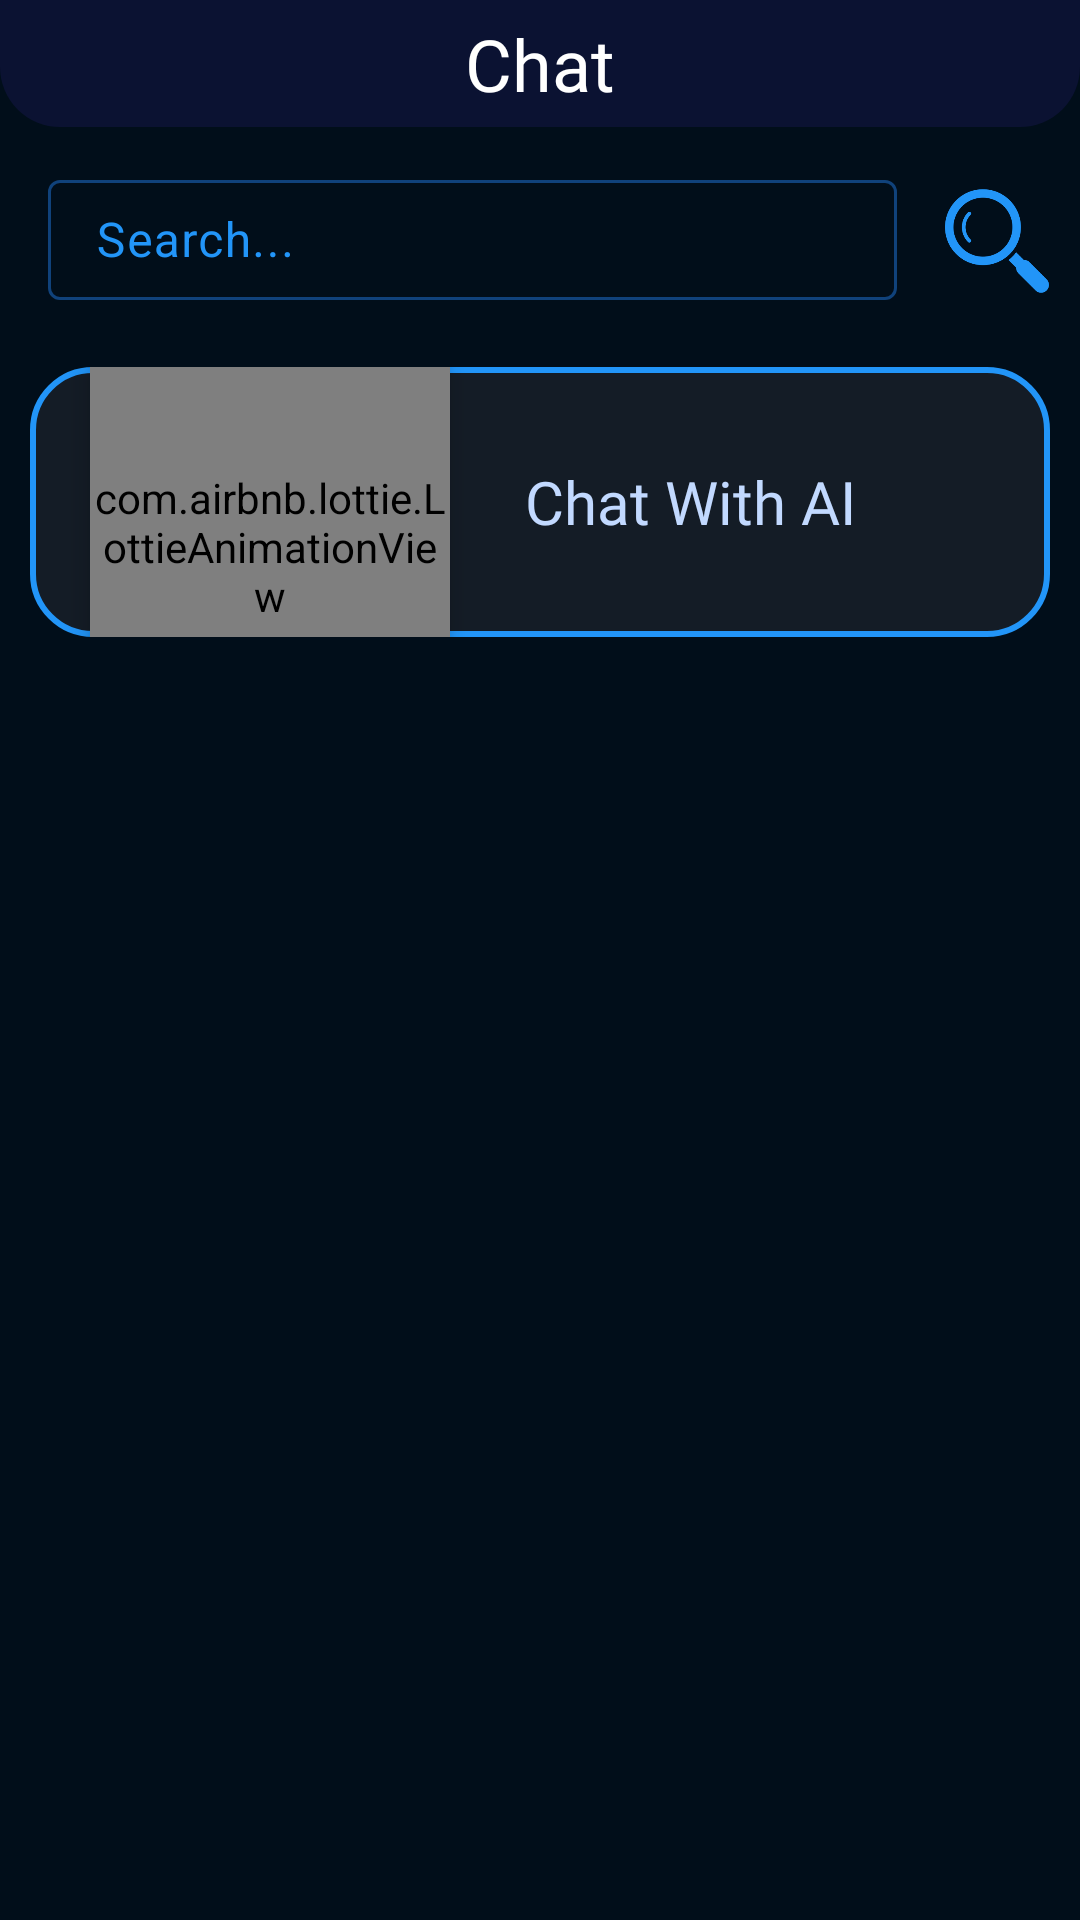

This screen was rendered from an Android layout file. Write that file and the resources it references.
<!-- AndroidManifest.xml: application theme Theme.Techophile1 -->
<!-- res/layout/fragment_chat.xml -->
<?xml version="1.0" encoding="utf-8"?>
<FrameLayout xmlns:android="http://schemas.android.com/apk/res/android"
    xmlns:tools="http://schemas.android.com/tools"
    android:layout_width="match_parent"
    android:layout_height="match_parent"
    xmlns:app="http://schemas.android.com/apk/res-auto"
    tools:context=".Chat"
    android:id="@+id/frag_chat"
    android:background="@color/darkBlue">

    <LinearLayout
        android:layout_width="match_parent"
        android:layout_height="match_parent"
        android:orientation="vertical">

        <TextView
            android:layout_width="match_parent"
            android:layout_height="wrap_content"
            android:background="@drawable/up_header"
            android:fontFamily="@font/grand_hotel"
            android:paddingVertical="5dp"
            android:text="Chat"
            android:textAlignment="center"
            android:textColor="@color/white"
            android:textSize="24sp" />
        <LinearLayout
            android:layout_width="match_parent"
            android:layout_height="wrap_content"
            android:orientation="horizontal"
            android:layout_marginTop="10dp"
            >
            <com.google.android.material.textfield.TextInputLayout
                android:id="@+id/searchTopic"
                style="@style/Widget.Material3.TextInputEditText.OutlinedBox"
                android:layout_width="0dp"
                android:layout_weight=".9"
                android:layout_height="50dp"
                android:hint="Search..."
                android:paddingVertical="0dp"
                android:layout_marginHorizontal="0dp"
                app:boxStrokeColor="@color/lightBlue3"
                app:boxStrokeWidthFocused="2dp"
                app:counterTextColor="@color/lightBlue2"
                android:textColorHint="@color/lightBlue"
                app:hintTextColor="@color/lightBlue">

                <com.google.android.material.textfield.TextInputEditText
                    android:layout_width="match_parent"
                    android:layout_height="40dp"
                    android:paddingVertical="0dp"
                    android:textColor="@color/white" />
            </com.google.android.material.textfield.TextInputLayout>
            <ImageView
                android:id="@+id/searchBtn"
                android:layout_width="0dp"
                android:layout_weight=".1"
                android:layout_height="wrap_content"
                android:src="@drawable/search_ico_small"
                android:layout_gravity="center"
                android:layout_marginEnd="10dp"
                android:layout_marginTop="3dp"
                app:tint="@color/lightBlue" />
        </LinearLayout>

        <LinearLayout
            android:id="@+id/aiChat"
            android:layout_width="match_parent"
            android:layout_height="90dp"
            android:layout_marginHorizontal="10dp"
            android:layout_marginTop="20dp"
            android:background="@drawable/all_round"
            android:orientation="horizontal">

            <com.airbnb.lottie.LottieAnimationView
                android:id="@+id/roboLottie"
                android:layout_width="120dp"
                android:layout_height="120dp"
                android:layout_marginStart="20dp"
                android:elevation="5dp"
                app:lottie_autoPlay="true"
                app:lottie_loop="true"
                app:lottie_rawRes="@raw/robo_lottie" />

            <TextView
                android:layout_width="wrap_content"
                android:layout_height="match_parent"
                android:layout_marginStart="25dp"
                android:fontFamily="@font/aclonica"
                android:gravity="center_vertical"
                android:text="Chat With AI"
                android:textColor="@color/lightBlue3"
                android:textSize="20sp" />
        </LinearLayout>
        <androidx.recyclerview.widget.RecyclerView
            android:layout_width="wrap_content"
            android:layout_height="match_parent"
            android:id="@+id/chatRecycler"
            android:layout_marginTop="20dp"
            android:layout_marginStart="20dp"
            />


    </LinearLayout>


</FrameLayout>
<!-- resources referenced by this layout -->
<resources>
  <color name="darkBlue">#010e1a</color>
  <color name="lightBlue">#2295f8</color>
  <color name="lightBlue2">#03A9F4</color>
  <color name="lightBlue3">#C2D9FF</color>
  <color name="white">#FFFFFFFF</color>
  <!-- drawable all_round (drawable) -->
  <?xml version="1.0" encoding="utf-8"?>
  <shape xmlns:android="http://schemas.android.com/apk/res/android">
      <corners
          android:bottomLeftRadius="20dp"
          android:bottomRightRadius="20dp"
          android:topLeftRadius="20dp"
          android:topRightRadius="20dp"
          />
      <solid android:color="#141c26"/>
      <stroke
          android:width="2dp"
          android:color="@color/lightBlue"/>
  </shape>
  <!-- drawable search_ico_small (drawable) -->
  <?xml version="1.0" encoding="utf-8"?>
  <layer-list xmlns:android="http://schemas.android.com/apk/res/android">
      <item
          android:drawable="@drawable/search_ico"
          android:width="40dp"
          android:height="40dp"
  
          >
      </item>
  
  </layer-list>
  <!-- drawable up_header (drawable) -->
  <?xml version="1.0" encoding="utf-8"?>
  <shape xmlns:android="http://schemas.android.com/apk/res/android">
      <corners
          android:bottomLeftRadius="20dp"
          android:bottomRightRadius="20dp"
          />
      <solid android:color="@color/endColor"/>
  </shape>
  <style name="Theme.Techophile1" parent="Base.Theme.Techophile1" />
  <!-- drawable search_ico: png bitmap (drawable-hdpi, 7225 bytes) -->
  <color name="endColor">#0b1232</color>
  <style name="Base.Theme.Techophile1" parent="Theme.Material3.DayNight.NoActionBar">
          
          
          <item name="android:windowIsTranslucent">true</item>
          
          <item name="android:forceDarkAllowed">false</item>
          <item name="android:windowContentTransitions">true</item>
          <item name="colorPrimaryDark">@color/endColor</item>
          <item name="android:windowBackground">@drawable/gradient_blue</item>
      </style>
  <!-- drawable gradient_blue (drawable) -->
  <?xml version="1.0" encoding="utf-8"?>
  <shape xmlns:android="http://schemas.android.com/apk/res/android">
  
      <gradient
          android:angle="-90"
          android:endColor="@color/endColor"
          android:startColor="@color/startColor" />
  </shape>
  <color name="startColor">#10427b</color>
</resources>
